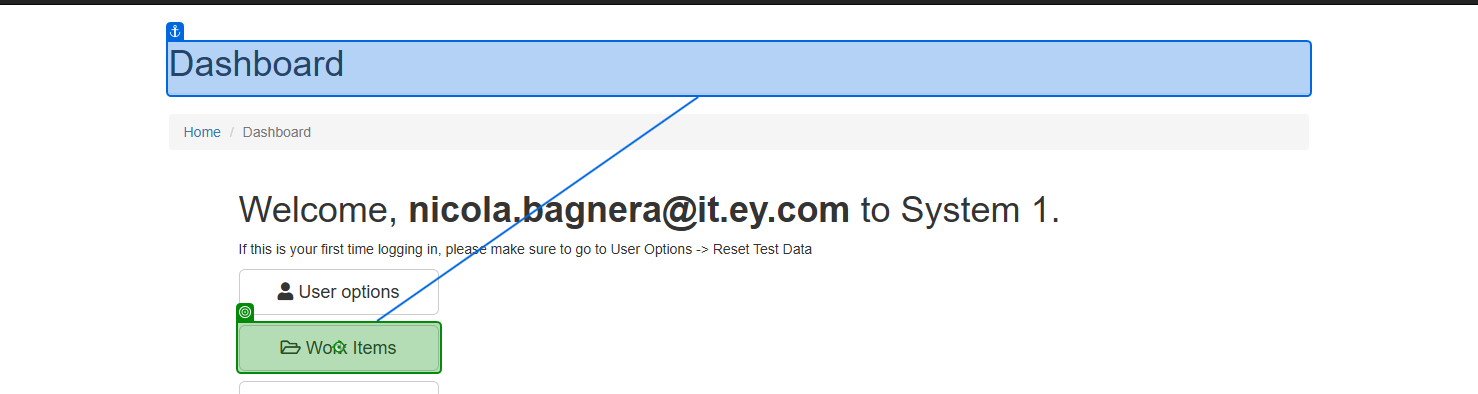
Task: Generate the Security Hash for each Client based on
their personal information
Workflow: ACME_GetWorkItems

Step 1: click on 'Work Items'

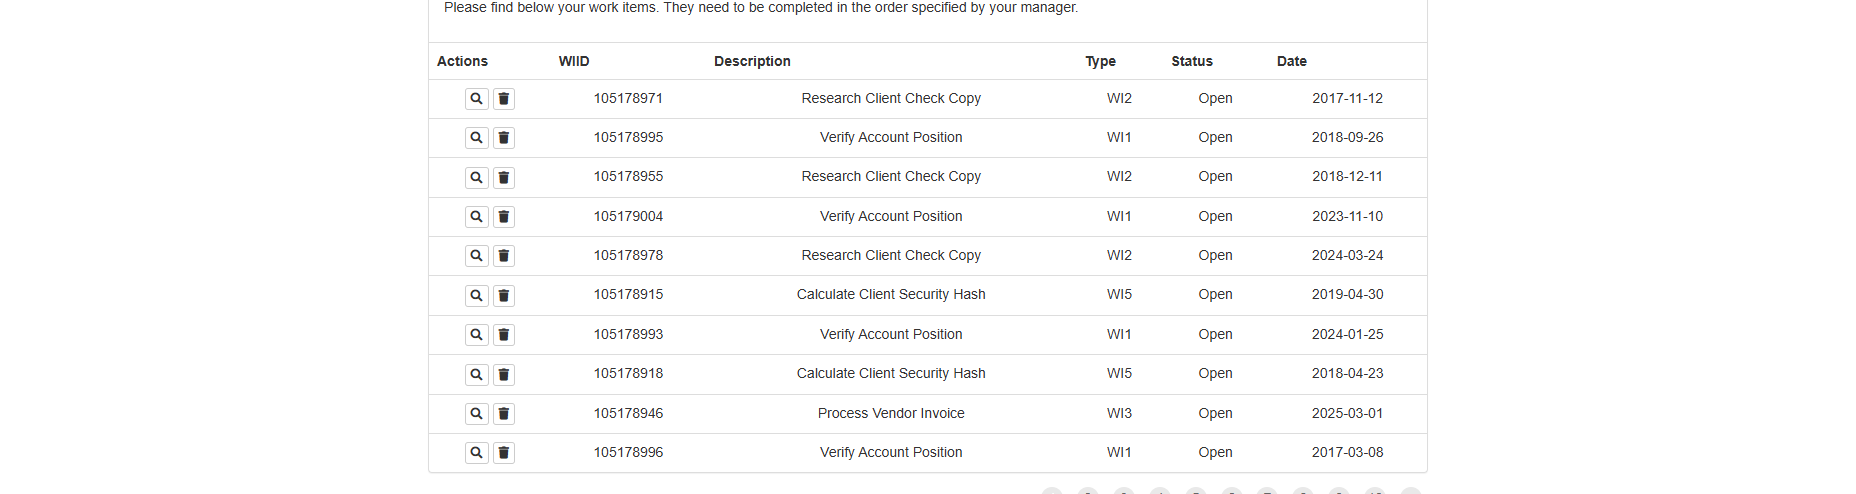
Step 2: get-text